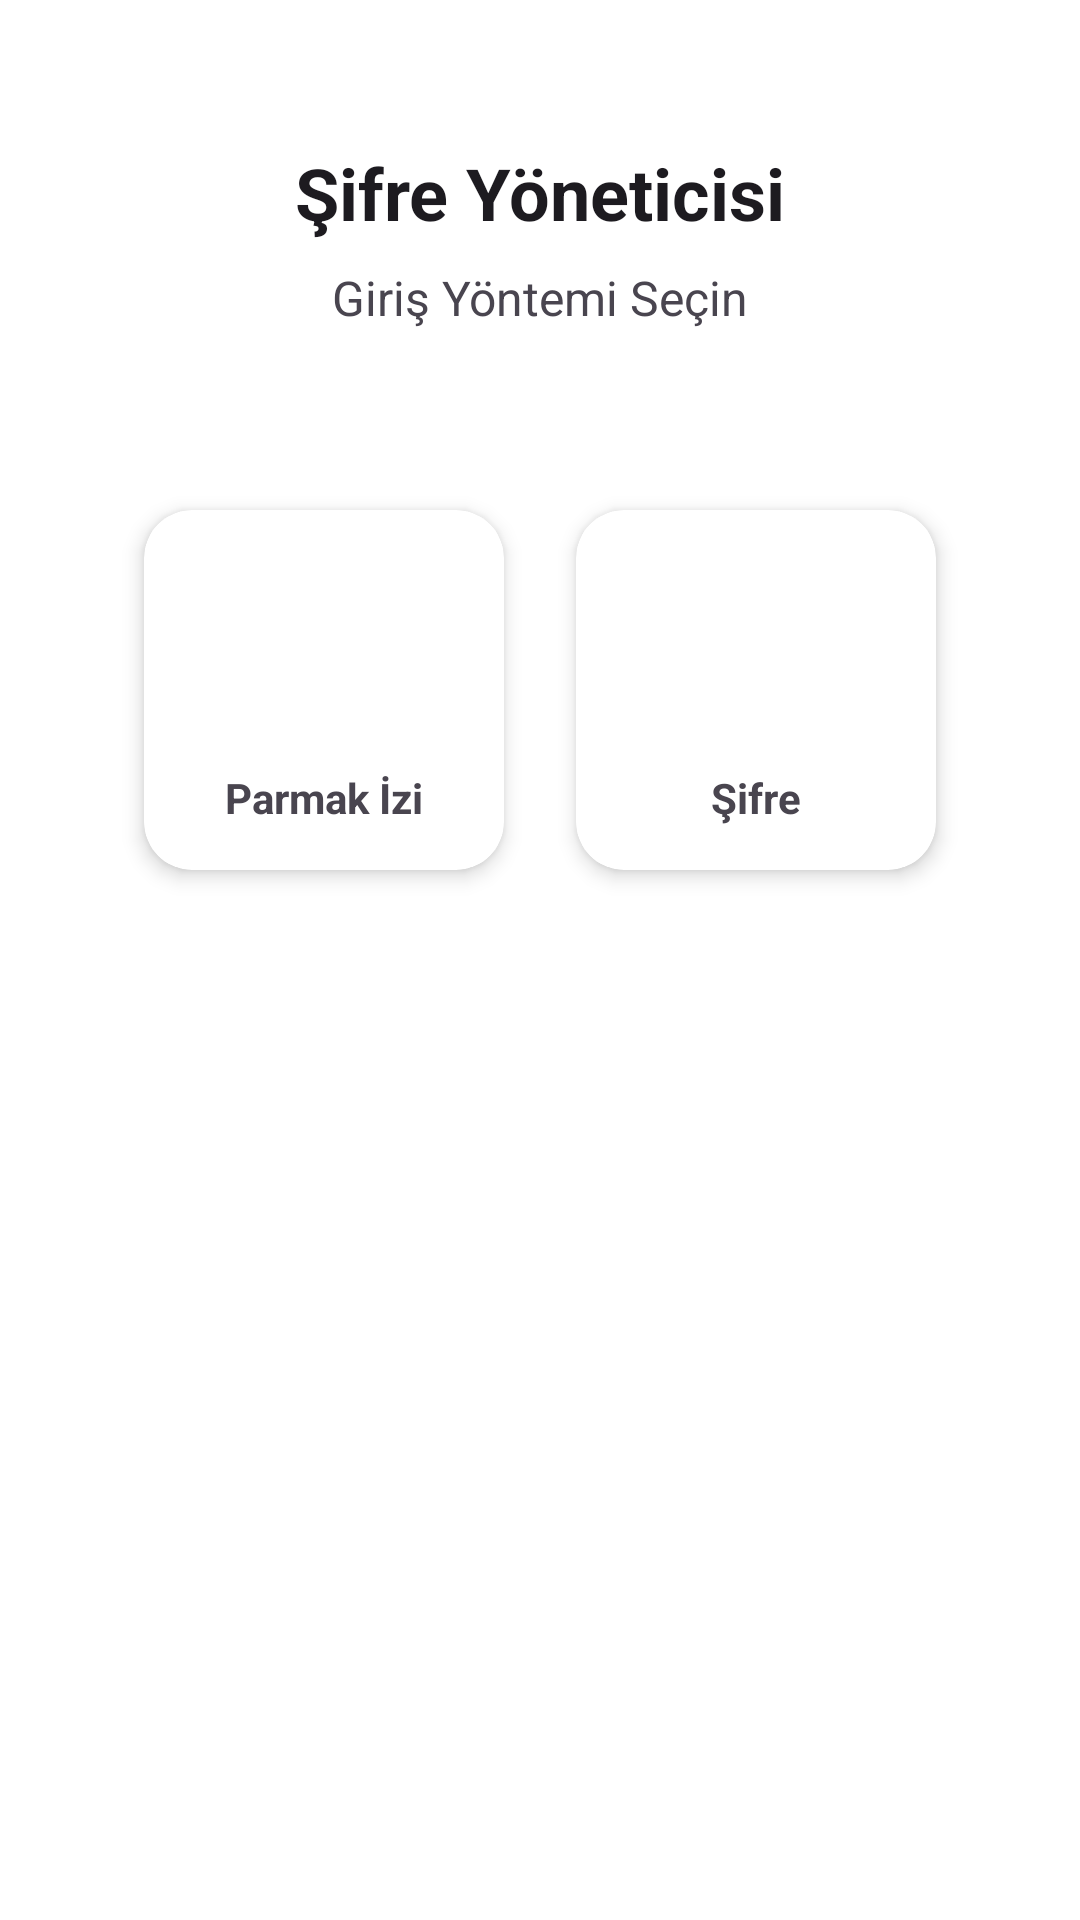

Reconstruct the res/layout file that produces this screen, plus the resources it refers to.
<!-- AndroidManifest.xml: application theme Theme.KotlinPassApp -->
<!-- res/layout/activity_login.xml -->
<?xml version="1.0" encoding="utf-8"?>
<androidx.constraintlayout.widget.ConstraintLayout xmlns:android="http://schemas.android.com/apk/res/android"
    xmlns:app="http://schemas.android.com/apk/res-auto"
    xmlns:tools="http://schemas.android.com/tools"
    android:layout_width="match_parent"
    android:layout_height="match_parent"
    android:background="?attr/colorOnSecondary"
    tools:context=".LoginActivity">

    <TextView
        android:id="@+id/titleTextView"
        android:layout_width="wrap_content"
        android:layout_height="wrap_content"
        android:layout_marginTop="48dp"
        android:text="Şifre Yöneticisi"
        android:textColor="?attr/colorOnBackground"
        android:textSize="24sp"
        android:textStyle="bold"
        app:layout_constraintEnd_toEndOf="parent"
        app:layout_constraintStart_toStartOf="parent"
        app:layout_constraintTop_toTopOf="parent" />

    <TextView
        android:id="@+id/subtitleTextView"
        android:layout_width="wrap_content"
        android:layout_height="wrap_content"
        android:layout_marginTop="8dp"
        android:text="Giriş Yöntemi Seçin"
        android:textSize="16sp"
        app:layout_constraintEnd_toEndOf="parent"
        app:layout_constraintStart_toStartOf="parent"
        app:layout_constraintTop_toBottomOf="@id/titleTextView" />

    <LinearLayout
        android:id="@+id/iconContainer"
        android:layout_width="wrap_content"
        android:layout_height="wrap_content"
        android:layout_marginTop="48dp"
        android:orientation="horizontal"
        app:layout_constraintEnd_toEndOf="parent"
        app:layout_constraintStart_toStartOf="parent"
        app:layout_constraintTop_toBottomOf="@id/subtitleTextView">

        
        <androidx.cardview.widget.CardView
            android:id="@+id/biometricCard"
            android:layout_width="120dp"
            android:layout_height="120dp"
            android:layout_margin="12dp"
            app:cardCornerRadius="16dp"
            app:cardElevation="4dp">

            <LinearLayout
                android:layout_width="match_parent"
                android:layout_height="match_parent"
                android:gravity="center"
                android:orientation="vertical">

                <ImageView
                    android:id="@+id/biometricButton"
                    android:layout_width="64dp"
                    android:layout_height="64dp"
                    android:contentDescription="Parmak İzi ile Giriş"
                    android:src="@drawable/ic_fingerprint" />

                <TextView
                    android:layout_width="wrap_content"
                    android:layout_height="wrap_content"
                    android:layout_marginTop="8dp"
                    android:text="Parmak İzi"
                    android:textStyle="bold" />
            </LinearLayout>
        </androidx.cardview.widget.CardView>

        
        <androidx.cardview.widget.CardView
            android:id="@+id/passwordCard"
            android:layout_width="120dp"
            android:layout_height="120dp"
            android:layout_margin="12dp"
            app:cardCornerRadius="16dp"
            app:cardElevation="4dp">

            <LinearLayout
                android:layout_width="match_parent"
                android:layout_height="match_parent"
                android:gravity="center"
                android:orientation="vertical">

                <ImageView
                    android:id="@+id/passwordButton"
                    android:layout_width="64dp"
                    android:layout_height="64dp"
                    android:contentDescription="Şifre ile Giriş"
                    android:src="@drawable/ic_password" />

                <TextView
                    android:layout_width="wrap_content"
                    android:layout_height="wrap_content"
                    android:layout_marginTop="8dp"
                    android:text="Şifre"
                    android:textStyle="bold" />
            </LinearLayout>
        </androidx.cardview.widget.CardView>
    </LinearLayout>

    

</androidx.constraintlayout.widget.ConstraintLayout>
<!-- resources referenced by this layout -->
<resources>
  <style name="Theme.KotlinPassApp" parent="Base.Theme.KotlinPassApp" />
  <style name="Base.Theme.KotlinPassApp" parent="Theme.Material3.DayNight.NoActionBar">
          
          
      </style>
</resources>
